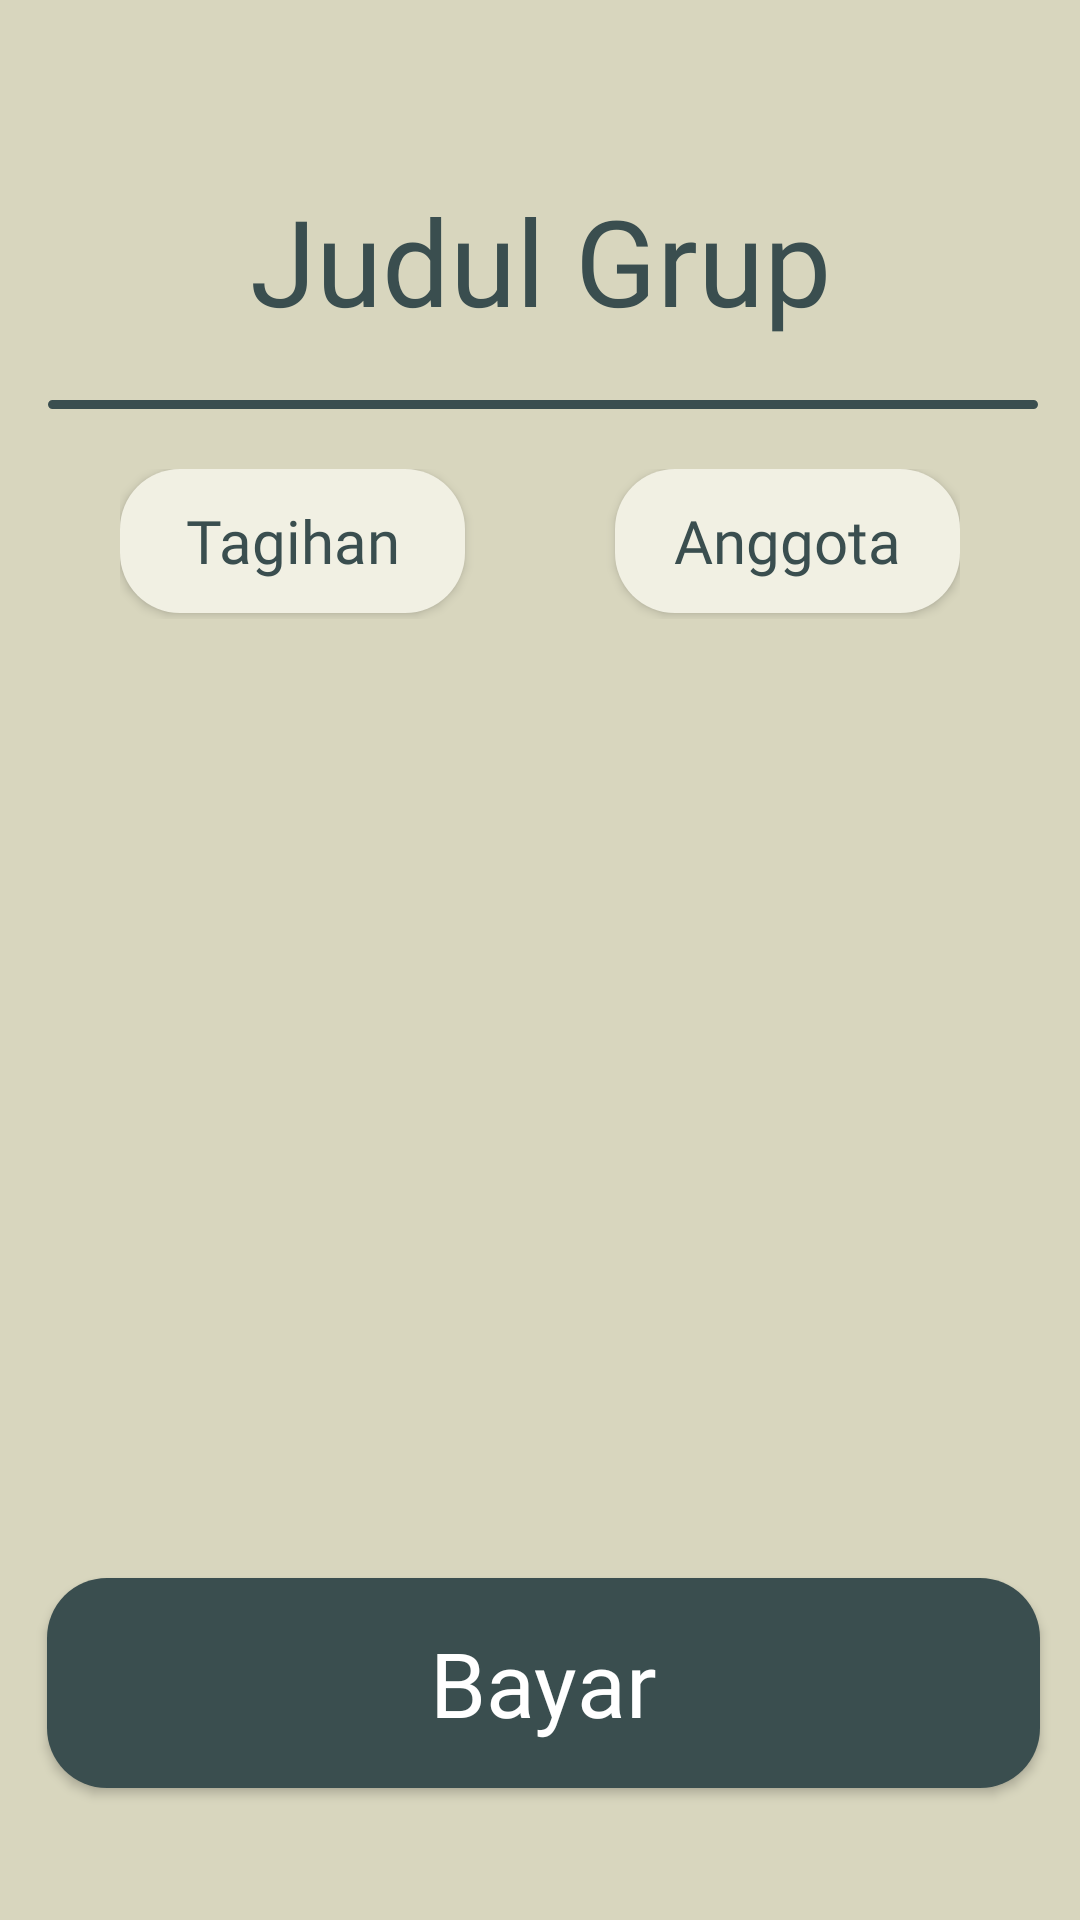

The Android layout XML behind this screen, and the referenced resources:
<!-- AndroidManifest.xml: application theme Theme.YuLen -->
<!-- res/layout/tampilan_grup.xml -->
<?xml version="1.0" encoding="utf-8"?>
<androidx.constraintlayout.widget.ConstraintLayout xmlns:android="http://schemas.android.com/apk/res/android"
    xmlns:app="http://schemas.android.com/apk/res-auto"
    xmlns:tools="http://schemas.android.com/tools"
    android:layout_width="match_parent"
    android:layout_height="match_parent"
    android:background="@color/Krem"
    tools:context=".tampilan_grupActivity">

    <TextView
        android:id="@+id/textView"
        android:layout_width="wrap_content"
        android:layout_height="wrap_content"

        android:layout_marginTop="60dp"
        android:fontFamily="@font/fredoka"
        android:text="@string/judul_grup"
        android:textColor="@color/Hijau"
        android:textSize="40sp"
        app:layout_constraintEnd_toEndOf="parent"
        app:layout_constraintStart_toStartOf="parent"
        app:layout_constraintTop_toTopOf="parent" />

    <androidx.constraintlayout.widget.Guideline
        android:id="@+id/guideline2"
        android:layout_width="wrap_content"
        android:layout_height="wrap_content"
        android:orientation="vertical"
        app:layout_constraintGuide_begin="2dp" />

    <ImageView
        android:id="@+id/imageView"
        android:layout_width="wrap_content"
        android:layout_height="wrap_content"
        android:layout_marginTop="20dp"
        app:layout_constraintEnd_toEndOf="parent"
        app:layout_constraintStart_toStartOf="@+id/guideline2"
        app:layout_constraintTop_toBottomOf="@+id/textView"
        app:srcCompat="@drawable/hr" />

    <LinearLayout
        android:id="@+id/linearLayout3"
        android:layout_width="wrap_content"
        android:layout_height="50dp"
        android:layout_marginTop="20dp"
        android:orientation="horizontal"
        app:layout_constraintEnd_toEndOf="parent"
        app:layout_constraintStart_toStartOf="parent"
        app:layout_constraintTop_toBottomOf="@+id/imageView">

        <Button
            android:id="@+id/btnTagihan"
            android:layout_width="wrap_content"
            android:layout_height="wrap_content"
            android:layout_weight="1"
            android:background="@drawable/btn_condition"
            android:fontFamily="@font/fredoka"
            android:onClick="onClick"
            android:text="@string/tagihan"
            android:textAllCaps="false"
            android:textColor="@color/color_condition"
            android:textSize="20sp" />

        <Space
            android:layout_width="50dp"
            android:layout_height="wrap_content"></Space>

        <Button
            android:id="@+id/btnAnggota"
            android:layout_width="wrap_content"
            android:layout_height="wrap_content"
            android:layout_weight="1"
            android:background="@drawable/btn_condition"
            android:fontFamily="@font/fredoka"
            android:text="@string/anggota"
            android:onClick="onClick"
            android:textAllCaps="false"
            android:textColor="@color/color_condition"
            android:textSize="20dp"
            tools:ignore="UsingOnClickInXml" />
    </LinearLayout>

    <FrameLayout
        android:id="@+id/grupView"
        android:layout_width="wrap_content"
        android:layout_height="400dp"
        android:layout_marginStart="100dp"
        android:layout_marginTop="10dp"
        android:layout_marginEnd="100dp"
        app:layout_constraintEnd_toEndOf="parent"
        app:layout_constraintHorizontal_bias="0.495"
        app:layout_constraintStart_toStartOf="parent"
        app:layout_constraintTop_toBottomOf="@+id/linearLayout3"></FrameLayout>

    <Button
        android:id="@+id/button2"
        android:layout_width="wrap_content"
        android:layout_height="wrap_content"
        android:layout_marginBottom="44dp"
        android:background="@drawable/btn"
        android:fontFamily="@font/fredoka"
        android:onClick="onClick"
        android:text="@string/bayar"
        android:textAllCaps="false"
        android:textColor="@color/white"
        android:textSize="30dp"
        app:layout_constraintBottom_toBottomOf="parent"
        app:layout_constraintEnd_toEndOf="parent"
        app:layout_constraintHorizontal_bias="0.512"
        app:layout_constraintStart_toStartOf="@+id/guideline2" />
    />

</androidx.constraintlayout.widget.ConstraintLayout>
<!-- resources referenced by this layout -->
<resources>
  <color name="Hijau">#3A4E4F</color>
  <color name="Krem">#D8D6BE</color>
  <color name="white">#FFFFFFFF</color>
  <!-- drawable btn (drawable) -->
  <?xml version="1.0" encoding="utf-8"?>
  <shape xmlns:android="http://schemas.android.com/apk/res/android"
      android:shape="rectangle">
      <solid android:color="@color/Hijau"/>
      <corners android:radius="20dp"/>
  <size android:width="331dp" android:height="70dp"/>
  </shape>
  <!-- drawable btn_condition (drawable) -->
  <?xml version="1.0" encoding="utf-8"?>
  <selector xmlns:android="http://schemas.android.com/apk/res/android">
      <item android:state_pressed="true" android:drawable="@drawable/btn_menu_active"/>
      <item android:state_pressed="false" android:drawable="@drawable/btn_menu"/>
      <item android:state_selected="true" android:drawable="@drawable/btn_menu_active"/>
      <item android:state_focused="true" android:drawable="@drawable/btn_menu_active"/>
          />
  </selector>
  <!-- drawable hr (drawable) -->
  <?xml version="1.0" encoding="utf-8"?>
  <shape xmlns:android="http://schemas.android.com/apk/res/android"
      android:shape="rectangle">
      <solid android:color="@color/Hijau"/>
      <corners android:radius="20dp"/>
      <size android:width="330dp" android:height="3dp"/>
      <stroke android:color="@color/Hijau" android:width="1.5dp"/>
  
  
  </shape>
  <string name="anggota">Anggota</string>
  <string name="bayar">Bayar</string>
  <string name="judul_grup">Judul Grup</string>
  <string name="tagihan">Tagihan</string>
  <style name="Theme.YuLen" parent="Theme.AppCompat.DayNight.NoActionBar">
          
          <item name="colorPrimary">@color/purple_500</item>
          <item name="colorPrimaryVariant">@color/purple_700</item>
          <item name="colorOnPrimary">@color/white</item>
          
          <item name="colorSecondary">@color/teal_200</item>
          <item name="colorSecondaryVariant">@color/teal_700</item>
          <item name="colorOnSecondary">@color/black</item>
          
          <item name="android:statusBarColor">?attr/colorPrimaryVariant</item>
          
      </style>
  <!-- drawable btn_menu_active (drawable) -->
  <?xml version="1.0" encoding="utf-8"?>
  <shape xmlns:android="http://schemas.android.com/apk/res/android"
      android:shape="rectangle">
      <solid android:color="@color/Hijau"/>
      <corners android:radius="20dp"/>
      <size android:width="115dp" android:height="28dp"/>
  </shape>
  <!-- drawable btn_menu (drawable) -->
  <?xml version="1.0" encoding="utf-8"?>
  <shape xmlns:android="http://schemas.android.com/apk/res/android"
      android:shape="rectangle">
      <solid android:color="@color/Krem_muda"/>
      <corners android:radius="20dp"/>
      <size android:width="115dp" android:height="28dp"/>
  </shape>
  <color name="purple_500">#FF6200EE</color>
  <color name="purple_700">#FF3700B3</color>
  <color name="teal_200">#FF03DAC5</color>
  <color name="teal_700">#FF018786</color>
  <color name="black">#FF000000</color>
  <color name="Krem_muda">#F1F0E3</color>
</resources>
